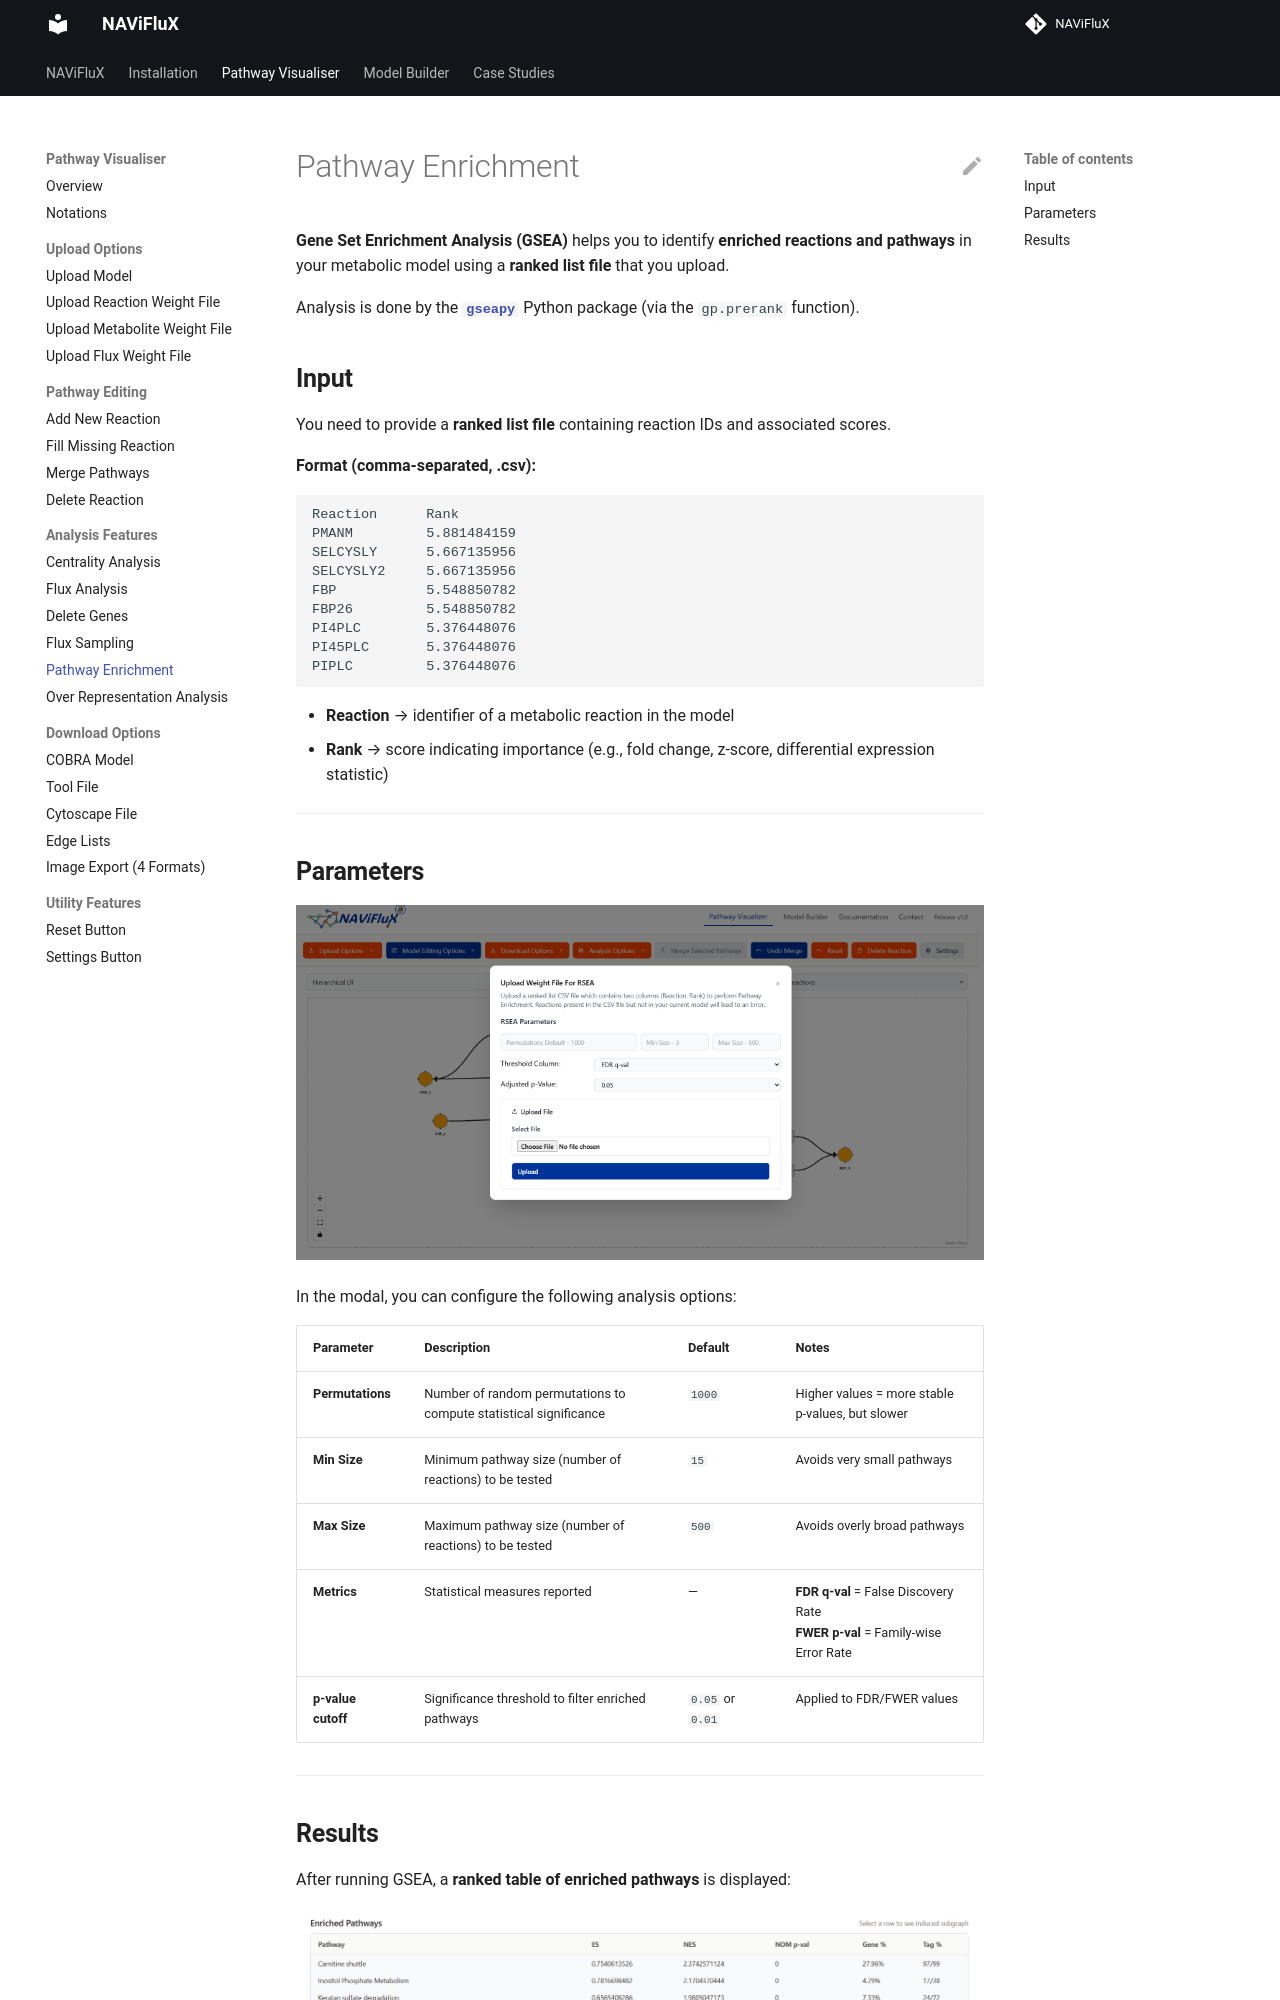

repository: bnsb-lab-iith/NAViFluX-Documentation · page: pathway-visualizer/gsea/index.html · generator: mkdocs

**Gene Set Enrichment Analysis (GSEA)** helps you to identify **enriched reactions and pathways** in your metabolic model using a **ranked list file** that you upload.

Analysis is done by the **[`gseapy`](https://gseapy.readthedocs.io/)** Python package (via the `gp.prerank` function).

## **Input**

You need to provide a **ranked list file** containing reaction IDs and associated scores.

**Format (comma-separated, .csv):**

```
Reaction      Rank
PMANM         5.881484159
SELCYSLY      5.667135956
SELCYSLY2     5.667135956
FBP           5.548850782
FBP26         5.548850782
PI4PLC        5.376448076
PI45PLC       5.376448076
PIPLC         5.376448076
```

* **Reaction** → identifier of a metabolic reaction in the model
* **Rank** → score indicating importance (e.g., fold change, z-score, differential expression statistic)

---

## **Parameters**

![Parameters](./../images/pathway-visualizer/pathway-enrichment-1.png)

In the modal, you can configure the following analysis options:

| Parameter          | Description                                                       | Default          | Notes                                                                                                                  |
| ------------------ | ----------------------------------------------------------------- | ---------------- | ---------------------------------------------------------------------------------------------------------------------- |
| **Permutations**   | Number of random permutations to compute statistical significance | `1000`           | Higher values = more stable p-values, but slower                                                                       |
| **Min Size**       | Minimum pathway size (number of reactions) to be tested           | `15`             | Avoids very small pathways                                                                                             |
| **Max Size**       | Maximum pathway size (number of reactions) to be tested           | `500`            | Avoids overly broad pathways                                                                                           |
| **Metrics**        | Statistical measures reported                                     | —                | **FDR q-val** = False Discovery Rate <br> **FWER p-val** = Family-wise Error Rate |
| **p-value cutoff** | Significance threshold to filter enriched pathways                | `0.05` or `0.01` | Applied to FDR/FWER values                                                                                         |


---
